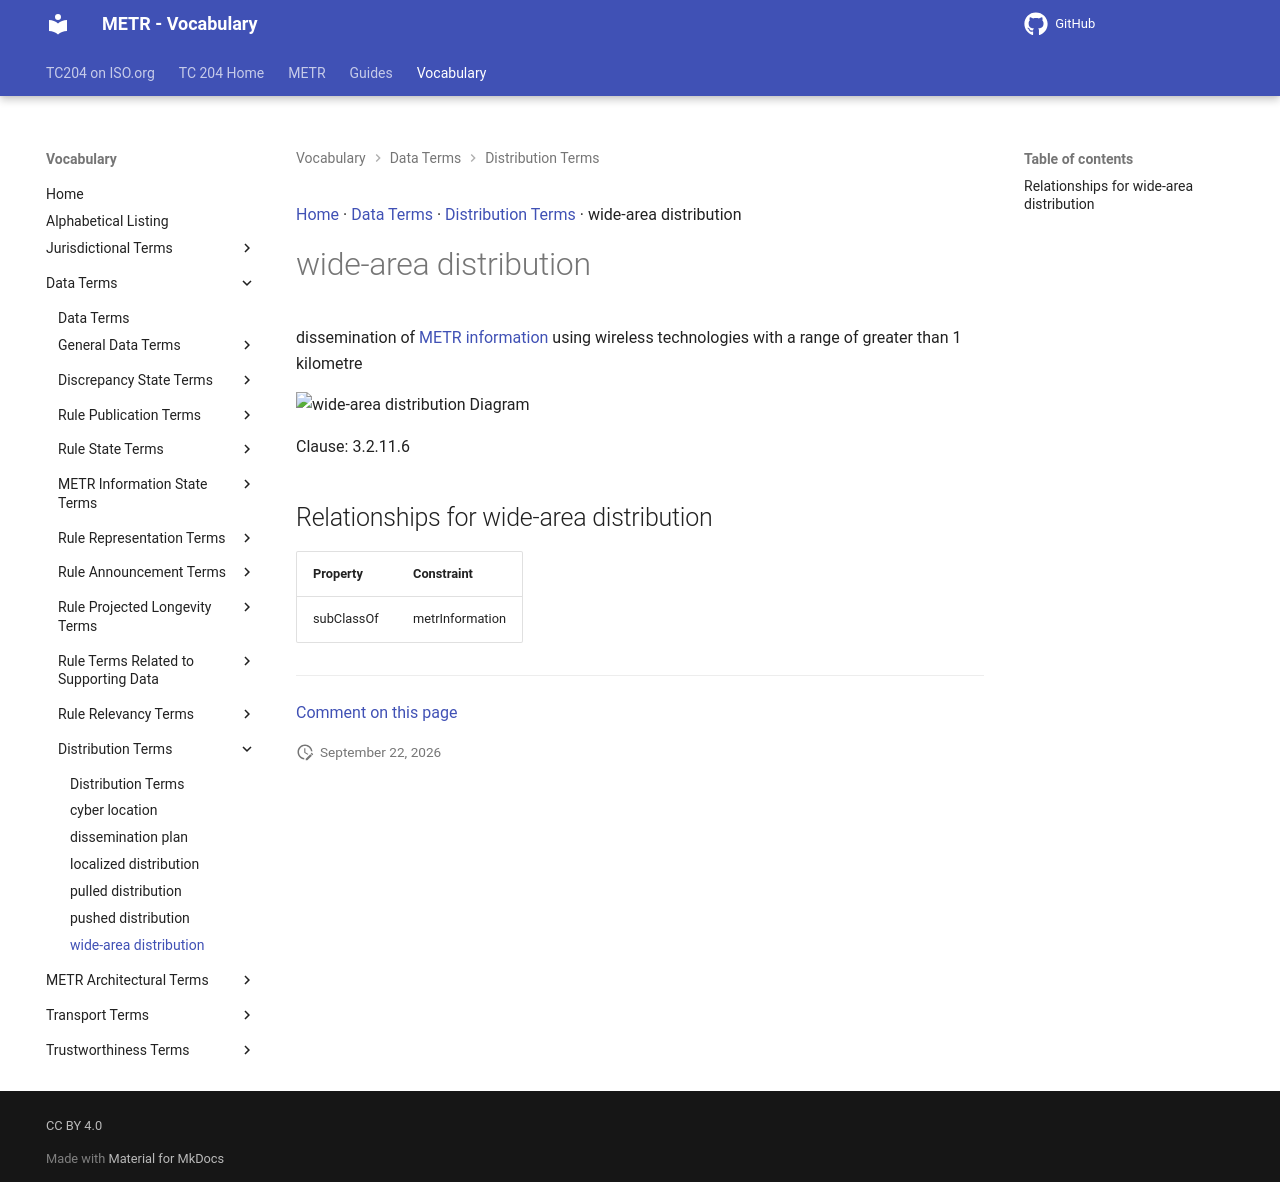

repository: ISO-TC204/iso24315-vocab · page: v1.1.0-alpha.1/terms/wide-area distribution/index.html · generator: mkdocs

[Home](../index.md) · [Data Terms](groups/Data Terms.md) · [Distribution Terms](patterns/Distribution Terms.md) · wide-area distribution

# wide-area distribution

dissemination of [METR information](METR information.md) using wireless technologies with a range of greater than 1 kilometre

<object type="image/svg+xml" data="../../diagrams/wide-area distribution.dot.svg">
    <img alt="wide-area distribution Diagram" src="../../diagrams/wide-area distribution.dot.png" /> <!-- Fallback for non-SVG browsers -->
</object>

Clause: 3.2.11.6

## Relationships for wide-area distribution

| Property | Constraint |
| --- | --- |
| subClassOf | metrInformation |


---

[Comment on this page](https://github.com/ISO-TC204/iso24315-vocab/issues/new?template=page-feedback.yml&title=%5BPage+feedback%5D+wide-area+distribution&page-title=wide-area+distribution&page-path=terms%2Fwide-area+distribution.md)
